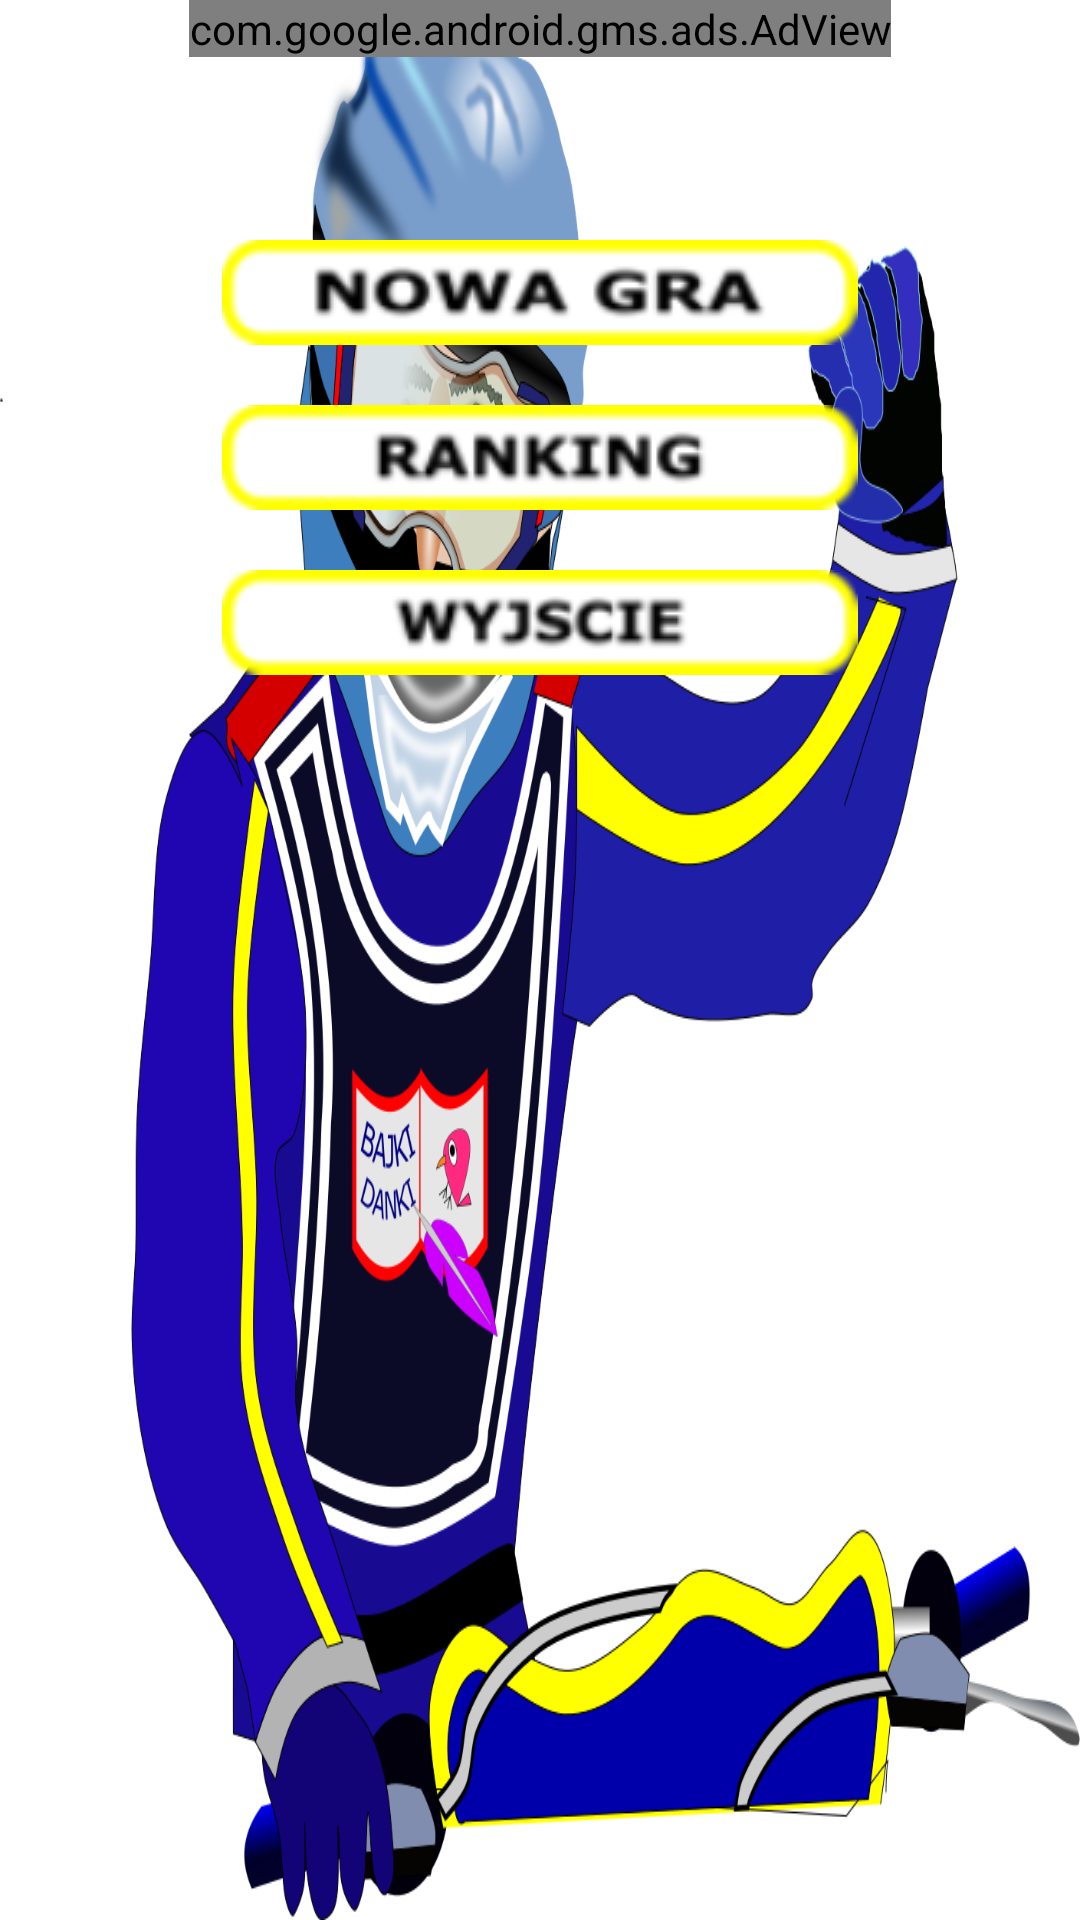

Write the Android layout XML for this screen, with the resource values it uses.
<!-- AndroidManifest.xml: application theme Theme.QuizZuzlowy -->
<!-- res/layout/activity_main.xml -->
<?xml version="1.0" encoding="utf-8"?>
<RelativeLayout xmlns:android="http://schemas.android.com/apk/res/android"
    xmlns:app="http://schemas.android.com/apk/res-auto"
    xmlns:tools="http://schemas.android.com/tools"
    android:layout_width="match_parent"
    android:layout_height="match_parent"
    tools:context=".MainActivity"
    android:background="@drawable/zuzlowiec1">

    <com.google.android.gms.ads.AdView
        android:id="@+id/adViewMenu"
        android:layout_width="wrap_content"
        android:layout_height="wrap_content"
        android:layout_marginTop="0dp"
        android:layout_centerHorizontal="true"
        app:adSize="BANNER"
        app:adUnitId="ca-app-pub-8888258329683719/2206312623">
    </com.google.android.gms.ads.AdView>

    <ScrollView
        android:id="@+id/scrollView3"
        android:layout_width="match_parent"
        android:layout_height="match_parent"

        android:scrollbarStyle="outsideOverlay">

        <RelativeLayout
            android:id="@+id/linearLayout2"
            android:layout_width="match_parent"
            android:layout_height="wrap_content">

            <ImageButton
                android:id="@+id/nowaGra"
                android:layout_width="wrap_content"
                android:layout_height="wrap_content"
                android:layout_centerHorizontal="true"
                android:layout_marginTop="80dp"
                android:background="#00000000"
                app:srcCompat="@drawable/przycisknowagra" />

            <ImageButton
                android:id="@+id/ranking"
                android:layout_width="wrap_content"
                android:layout_height="wrap_content"
                android:layout_below="@id/nowaGra"
                android:layout_centerHorizontal="true"
                android:layout_marginTop="20dp"
                android:background="#00000000"
                android:contentDescription="@string/app_name"
                app:srcCompat="@drawable/przyciskranking" />

            <ImageButton
                android:id="@+id/wyjscie"
                android:layout_width="wrap_content"
                android:layout_height="wrap_content"
                android:layout_below="@id/ranking"
                android:layout_centerHorizontal="true"
                android:layout_marginTop="20dp"
                android:background="#00000000"
                android:contentDescription="@string/app_name"
                app:srcCompat="@drawable/przyciskwyjscie" />

        </RelativeLayout>
    </ScrollView>
</RelativeLayout>
<!-- resources referenced by this layout -->
<resources>
  <!-- drawable przycisknowagra: png bitmap (drawable, 5729 bytes) -->
  <!-- drawable przyciskranking: png bitmap (drawable, 4900 bytes) -->
  <!-- drawable przyciskwyjscie: png bitmap (drawable, 4777 bytes) -->
  <!-- drawable zuzlowiec1: png bitmap (drawable, 321174 bytes) -->
  <string name="app_name">Quiz zuzlowy</string>
  <style name="Theme.QuizZuzlowy" parent="Theme.MaterialComponents.DayNight.DarkActionBar">
          
          <item name="colorPrimary">@color/purple_500</item>
          <item name="colorPrimaryVariant">@color/purple_700</item>
          <item name="colorOnPrimary">@color/white</item>
          
          <item name="colorSecondary">@color/teal_200</item>
          <item name="colorSecondaryVariant">@color/teal_700</item>
          <item name="colorOnSecondary">@color/black</item>
          
          <item name="android:statusBarColor" tools:targetApi="l">?attr/colorPrimaryVariant</item>
          
      </style>
  <!-- not gathered from this repository: default colours our renderer supplied (Android Studio template values) -->
  <color name="purple_500">#FF6200EE</color>
  <color name="purple_700">#FF3700B3</color>
  <color name="teal_200">#FF03DAC5</color>
  <color name="teal_700">#FF018786</color>
  <color name="black">#FF000000</color>
  <color name="white">#FFFFFFFF</color>
</resources>
